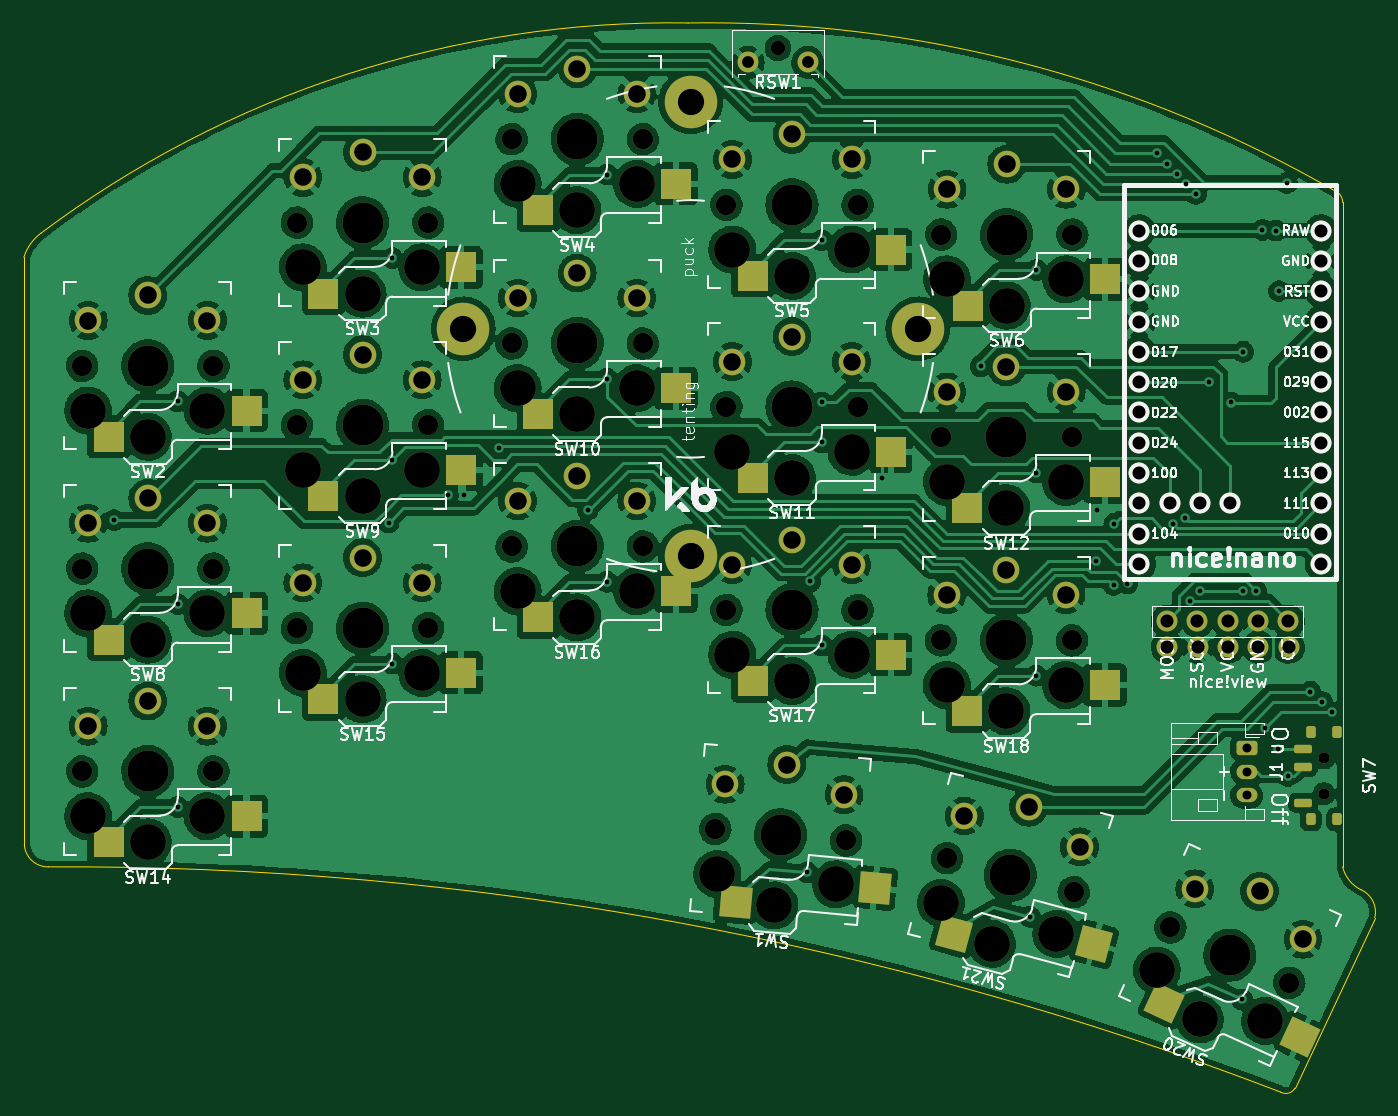
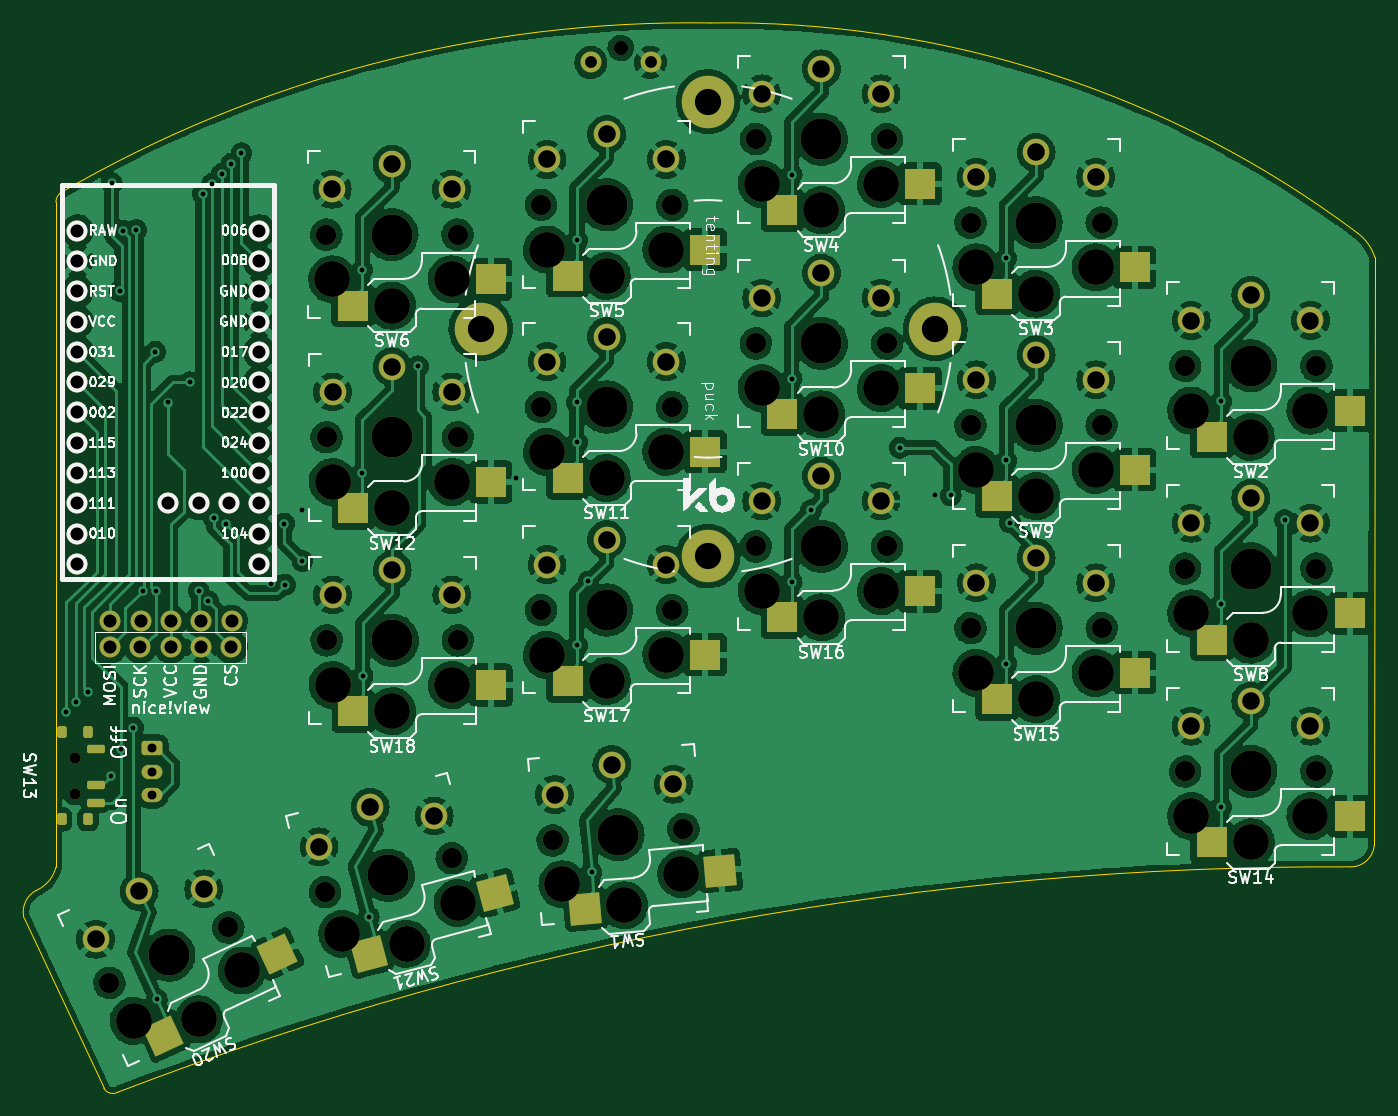
Circuit board: 11 layer files. Board 113.2 x 89.6 mm.
- bottom_copper: half-swept-B_Cu.gbr (683461 bytes)
- bottom_mask: half-swept-B_Mask.gbr (10001 bytes)
- paste: half-swept-B_Paste.gbr (3135 bytes)
- bottom_silk: half-swept-B_Silkscreen.gbr (95029 bytes)
- outline: half-swept-Edge_Cuts.gbr (1438 bytes)
- top_copper: half-swept-F_Cu.gbr (661013 bytes)
- top_mask: half-swept-F_Mask.gbr (10017 bytes)
- paste: half-swept-F_Paste.gbr (3138 bytes)
- top_silk: half-swept-F_Silkscreen.gbr (100673 bytes)
- drill: half-swept-NPTH.drl (2502 bytes)
- drill: half-swept-PTH.drl (3246 bytes)

=== bottom_copper: half-swept-B_Cu.gbr (683461 bytes, source omitted) ===
=== bottom_mask: half-swept-B_Mask.gbr (10001 bytes, source omitted) ===
=== paste: half-swept-B_Paste.gbr (3135 bytes, source withheld) ===
=== bottom_silk: half-swept-B_Silkscreen.gbr (95029 bytes, source omitted) ===
=== outline: half-swept-Edge_Cuts.gbr ===
%TF.GenerationSoftware,KiCad,Pcbnew,(6.0.0)*%
%TF.CreationDate,2022-10-21T23:09:15-07:00*%
%TF.ProjectId,half-swept,68616c66-2d73-4776-9570-742e6b696361,rev?*%
%TF.SameCoordinates,Original*%
%TF.FileFunction,Profile,NP*%
%FSLAX46Y46*%
G04 Gerber Fmt 4.6, Leading zero omitted, Abs format (unit mm)*
G04 Created by KiCad (PCBNEW (6.0.0)) date 2022-10-21 23:09:15*
%MOMM*%
%LPD*%
G01*
G04 APERTURE LIST*
%TA.AperFunction,Profile*%
%ADD10C,0.050000*%
%TD*%
G04 APERTURE END LIST*
D10*
X12236918Y-32201707D02*
X12277117Y-81470026D01*
X122788866Y-27608776D02*
G75*
G03*
X122426865Y-26805003I-1044789J12856D01*
G01*
X13663860Y-30188003D02*
G75*
G03*
X12236918Y-32201707I2445022J-3245009D01*
G01*
X122426865Y-26805003D02*
G75*
G03*
X67926867Y-12562511I-52866914J-90903864D01*
G01*
X117582657Y-102184444D02*
G75*
G03*
X14314865Y-83306125I-101808395J-265024349D01*
G01*
X12277117Y-81470026D02*
G75*
G03*
X14314865Y-83306125I1977997J146409D01*
G01*
X122788866Y-27608776D02*
X122788865Y-83305002D01*
X67926867Y-12562512D02*
G75*
G03*
X13663860Y-30188003I-1393413J-88051736D01*
G01*
X117582657Y-102184443D02*
G75*
G03*
X118789484Y-101850237I439903J757543D01*
G01*
X125479880Y-87577163D02*
X118789484Y-101850237D01*
X122788865Y-83305002D02*
G75*
G03*
X124329880Y-85227164I2799539J665612D01*
G01*
X125479880Y-87577163D02*
G75*
G03*
X124329880Y-85227164I-1993101J481035D01*
G01*
M02*

=== top_copper: half-swept-F_Cu.gbr (661013 bytes, source omitted) ===
=== top_mask: half-swept-F_Mask.gbr (10017 bytes, source omitted) ===
=== paste: half-swept-F_Paste.gbr (3138 bytes, source withheld) ===
=== top_silk: half-swept-F_Silkscreen.gbr (100673 bytes, source omitted) ===
=== drill: half-swept-NPTH.drl ===
M48
; DRILL file {KiCad (6.0.0)} date Fri Oct 21 23:09:18 2022
; FORMAT={-:-/ absolute / inch / decimal}
; #@! TF.CreationDate,2022-10-21T23:09:18-07:00
; #@! TF.GenerationSoftware,Kicad,Pcbnew,(6.0.0)
; #@! TF.FileFunction,NonPlated,1,2,NPTH
FMAT,2
INCH
; #@! TA.AperFunction,NonPlated,NPTH,ComponentDrill
T1C0.0354
; #@! TA.AperFunction,NonPlated,NPTH,ComponentDrill
T2C0.0472
; #@! TA.AperFunction,NonPlated,NPTH,ComponentDrill
T3C0.0670
; #@! TA.AperFunction,NonPlated,NPTH,ComponentDrill
T4C0.1181
; #@! TA.AperFunction,NonPlated,NPTH,ComponentDrill
T5C0.1350
%
G90
G05
T1
X4.7726Y-2.9206
X4.7726Y-3.0387
X4.7726Y-2.9202
X4.7726Y-3.0383
T2
X2.9705Y-0.5771
T3
X0.6743Y-1.6262
X0.6743Y-2.2955
X0.6743Y-2.9648
X1.1074Y-1.6262
X1.1074Y-2.2955
X1.1074Y-2.9648
X1.3829Y-2.492
X1.3829Y-1.1537
X1.3829Y-1.822
X1.816Y-2.492
X1.816Y-1.1537
X1.816Y-1.822
X2.0916Y-2.222
X2.0916Y-0.8781
X2.0916Y-1.552
X2.5247Y-2.222
X2.5247Y-0.8781
X2.5247Y-1.552
X2.7637Y-3.1546
X2.8003Y-1.0947
X2.8003Y-2.432
X2.8003Y-1.762
X3.1951Y-3.1923
X3.2333Y-1.0947
X3.2333Y-2.432
X3.2333Y-1.762
X3.5079Y-2.532
X3.5081Y-1.862
X3.5089Y-1.1931
X3.5281Y-3.2512
X3.941Y-2.532
X3.9412Y-1.862
X3.942Y-1.1931
X3.9464Y-3.3633
X4.2654Y-3.4796
X4.6579Y-3.6626
T4
X0.694Y-1.7738
X0.694Y-2.4431
X0.694Y-3.1124
X0.8908Y-1.8604
X0.8908Y-2.5297
X0.8908Y-3.199
X1.0877Y-1.7738
X1.0877Y-2.4431
X1.0877Y-3.1124
X1.4026Y-2.6396
X1.4026Y-1.3014
X1.4026Y-1.9696
X1.5995Y-2.7263
X1.5995Y-1.388
X1.5995Y-2.0563
X1.7963Y-2.6396
X1.7963Y-1.3014
X1.7963Y-1.9696
X2.1113Y-2.3696
X2.1113Y-1.0258
X2.1113Y-1.6996
X2.3081Y-2.4563
X2.3081Y-1.1124
X2.3081Y-1.7863
X2.505Y-2.3696
X2.505Y-1.0258
X2.505Y-1.6996
X2.7704Y-3.3033
X2.82Y-1.2423
X2.82Y-2.5796
X2.82Y-1.9096
X2.959Y-3.4068
X3.0168Y-1.3289
X3.0168Y-2.6663
X3.0168Y-1.9963
X3.1626Y-3.3377
X3.2137Y-1.2423
X3.2137Y-2.5796
X3.2137Y-1.9096
X3.5089Y-3.3989
X3.5276Y-2.6796
X3.5278Y-2.0096
X3.5286Y-1.3407
X3.6766Y-3.5336
X3.7244Y-2.7663
X3.7247Y-2.0963
X3.7255Y-1.4274
X3.8892Y-3.5008
X3.9213Y-2.6796
X3.9215Y-2.0096
X3.9223Y-1.3407
X4.2209Y-3.6217
X4.3627Y-3.7834
X4.5777Y-3.7881
T5
X0.8908Y-1.6262
X0.8908Y-2.2955
X0.8908Y-2.9648
X1.5995Y-2.492
X1.5995Y-1.1537
X1.5995Y-1.822
X2.3081Y-2.222
X2.3081Y-0.8781
X2.3081Y-1.552
X2.9794Y-3.1734
X3.0168Y-1.0947
X3.0168Y-2.432
X3.0168Y-1.762
X3.7244Y-2.532
X3.7247Y-1.862
X3.7255Y-1.1931
X3.7373Y-3.3073
X4.4617Y-3.5711
T0
M30

=== drill: half-swept-PTH.drl ===
M48
; DRILL file {KiCad (6.0.0)} date Fri Oct 21 23:09:18 2022
; FORMAT={-:-/ absolute / inch / decimal}
; #@! TF.CreationDate,2022-10-21T23:09:18-07:00
; #@! TF.GenerationSoftware,Kicad,Pcbnew,(6.0.0)
; #@! TF.FileFunction,Plated,1,2,PTH
FMAT,2
INCH
; #@! TA.AperFunction,Plated,PTH,ViaDrill
T1C0.0157
; #@! TA.AperFunction,Plated,PTH,ComponentDrill
T2C0.0295
; #@! TA.AperFunction,Plated,PTH,ComponentDrill
T3C0.0390
; #@! TA.AperFunction,Plated,PTH,ComponentDrill
T4C0.0430
; #@! TA.AperFunction,Plated,PTH,ComponentDrill
T5C0.0579
; #@! TA.AperFunction,Plated,PTH,ComponentDrill
T6C0.0866
%
G90
G05
T1
X0.7796Y-2.1351
X0.9889Y-1.7433
X0.9889Y-3.0819
X0.9889Y-2.4122
X1.6855Y-2.1434
X1.6976Y-1.9385
X1.6976Y-2.609
X1.6976Y-1.2705
X1.8812Y-2.0536
X1.9346Y-2.0535
X2.0501Y-1.8965
X2.3427Y-2.102
X2.4063Y-1.6689
X2.4063Y-2.3388
X2.4064Y-0.995
X3.0668Y-3.2978
X3.0769Y-2.3375
X3.1149Y-1.2113
X3.1149Y-1.7467
X3.1149Y-1.8787
X3.1149Y-2.5488
X3.3154Y-1.9949
X3.6399Y-1.6276
X3.8019Y-3.4446
X3.8224Y-2.6488
X3.8227Y-1.9787
X3.8236Y-1.3098
X4.021Y-2.2706
X4.0228Y-2.1016
X4.0781Y-2.3489
X4.0808Y-2.1469
X4.1241Y-2.3446
X4.2226Y-0.9245
X4.2556Y-0.9591
X4.2733Y-2.1469
X4.2867Y-0.9922
X4.3143Y-2.128
X4.3186Y-1.0253
X4.332Y-2.4028
X4.3497Y-1.0583
X4.3637Y-2.3688
X4.3933Y-1.6799
X4.4657Y-1.7472
X4.5015Y-3.7175
X4.5048Y-2.3694
X4.5059Y-1.5799
X4.5485Y-2.369
X4.5694Y-1.1776
X4.5789Y-2.8206
X4.6135Y-1.18
X4.6202Y-2.8922
X4.6237Y-1.3792
X4.6501Y-1.0225
X4.6533Y-2.9796
X4.7277Y-2.702
X4.767Y-2.7367
X4.8001Y-2.7702
T2
X4.517Y-2.8863
X4.517Y-2.9651
X4.517Y-3.0438
T3
X2.8721Y-0.6247
X3.069Y-0.6247
T4
X4.1637Y-1.18
X4.1637Y-1.28
X4.1637Y-1.38
X4.1637Y-1.48
X4.1637Y-1.58
X4.1637Y-1.68
X4.1637Y-1.78
X4.1637Y-1.88
X4.1637Y-1.98
X4.1637Y-2.08
X4.1637Y-2.18
X4.1637Y-2.28
X4.2548Y-2.4686
X4.2556Y-2.5544
X4.2637Y-2.08
X4.3548Y-2.4686
X4.3556Y-2.5544
X4.3637Y-2.08
X4.4548Y-2.4686
X4.4556Y-2.5544
X4.4637Y-2.08
X4.5548Y-2.4686
X4.5556Y-2.5544
X4.6548Y-2.4686
X4.6556Y-2.5544
X4.7637Y-1.18
X4.7637Y-1.28
X4.7637Y-1.38
X4.7637Y-1.48
X4.7637Y-1.58
X4.7637Y-1.68
X4.7637Y-1.78
X4.7637Y-1.88
X4.7637Y-1.98
X4.7637Y-2.08
X4.7637Y-2.18
X4.7637Y-2.28
T5
X0.694Y-1.4766
X0.694Y-2.1459
X0.694Y-2.8152
X0.8908Y-1.3939
X0.8908Y-2.0632
X0.8908Y-2.7325
X1.0877Y-1.4766
X1.0877Y-2.1459
X1.0877Y-2.8152
X1.4026Y-2.3424
X1.4026Y-1.0041
X1.4026Y-1.6724
X1.5995Y-2.2597
X1.5995Y-0.9215
X1.5995Y-1.5897
X1.7963Y-2.3424
X1.7963Y-1.0041
X1.7963Y-1.6724
X2.1113Y-2.0724
X2.1113Y-0.7285
X2.1113Y-1.4024
X2.3081Y-1.9897
X2.3081Y-0.6459
X2.3081Y-1.3197
X2.505Y-2.0724
X2.505Y-0.7285
X2.505Y-1.4024
X2.7963Y-3.0072
X2.82Y-0.9451
X2.82Y-2.2824
X2.82Y-1.6124
X2.9996Y-2.942
X3.0168Y-0.8624
X3.0168Y-2.1997
X3.0168Y-1.5297
X3.1885Y-3.0415
X3.2137Y-0.9451
X3.2137Y-2.2824
X3.2137Y-1.6124
X3.5276Y-2.3824
X3.5278Y-1.7124
X3.5286Y-1.0435
X3.5859Y-3.1118
X3.7244Y-2.2997
X3.7247Y-1.6297
X3.7255Y-0.9608
X3.7974Y-3.0829
X3.9213Y-2.3824
X3.9215Y-1.7124
X3.9223Y-1.0435
X3.9661Y-3.2137
X4.3465Y-3.3523
X4.5599Y-3.3605
X4.7033Y-3.5187
T6
X1.9322Y-1.5041
X2.6822Y-0.7541
X2.6822Y-2.2541
X3.4322Y-1.5041
T0
M30

